Run: headless pygame with SDL's dummy video driver; simulated clock (each Clock.tick advances the game by its frame time, no real sleeping); random seed 0; keys injected as events and as key.get_pressed() state; no mouse input.
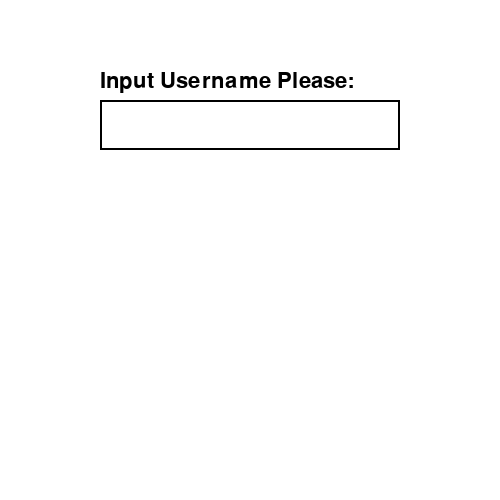
Frame 1 of 2 · flips 1–60 · no input
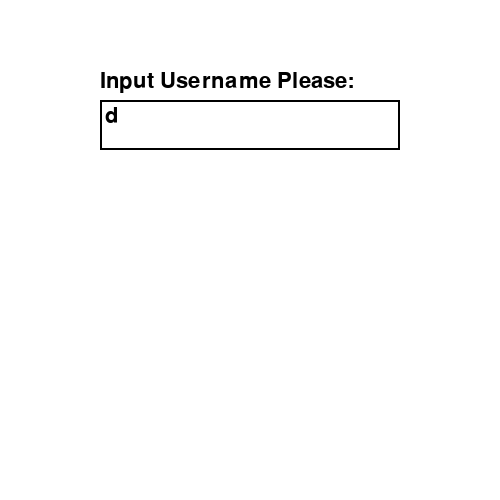
Frame 2 of 2 · flips 61–180 · tapped SPACE, RETURN · held RIGHT (→), D (game ended)

The pygame program that drew these frames:

import pygame
import sys

pygame.init()

stop = False

# Define colors
black = (0, 0, 0)
white = (255, 255, 255)
red = (255, 0, 0)
green = (0, 255, 0)

# Set up game window
window_width = 500
window_height = 500
game_window = pygame.display.set_mode((window_width, window_height))
pygame.display.set_caption("Input Window")

# Set up font
font = pygame.font.Font(None, 32)

# Create input box
prompt_text = font.render(f'Input Username Please:', True, black)
game_window.blit(prompt_text, [100, 70])
input_box = pygame.Rect(100, 100, 300, 50)
input_text = ""  # for usage in other script, use Name.input_text

# Game loop
running = True
while running:
    # Check for events
    for event in pygame.event.get():
        if event.type == pygame.QUIT:
            running = False
        elif event.type == pygame.KEYDOWN:
            # Check for text input events
            if event.unicode.isalnum():
                input_text += event.unicode
            elif event.key == pygame.K_BACKSPACE:
                input_text = input_text[:-1]
            elif event.key == pygame.K_RETURN:
                stop = True

    # Fill game window with white color
    game_window.fill((255, 255, 255))

    # Draw input box
    game_window.blit(prompt_text, [100, 70])  # Show the Prompt texts
    pygame.draw.rect(game_window, (0, 0, 0), input_box, 2)
    text_surface = font.render(input_text, True, (0, 0, 0))
    game_window.blit(text_surface, (input_box.x + 5, input_box.y + 5))

    # Update game window
    pygame.display.update()

    if stop:
        break

# Quit Pygame and exit program if Name.py is running as main module
if __name__ == '__main__':
    print(f'[System Log] {sys.argv[0]} running as main module.')
    pygame.quit()
    quit()
